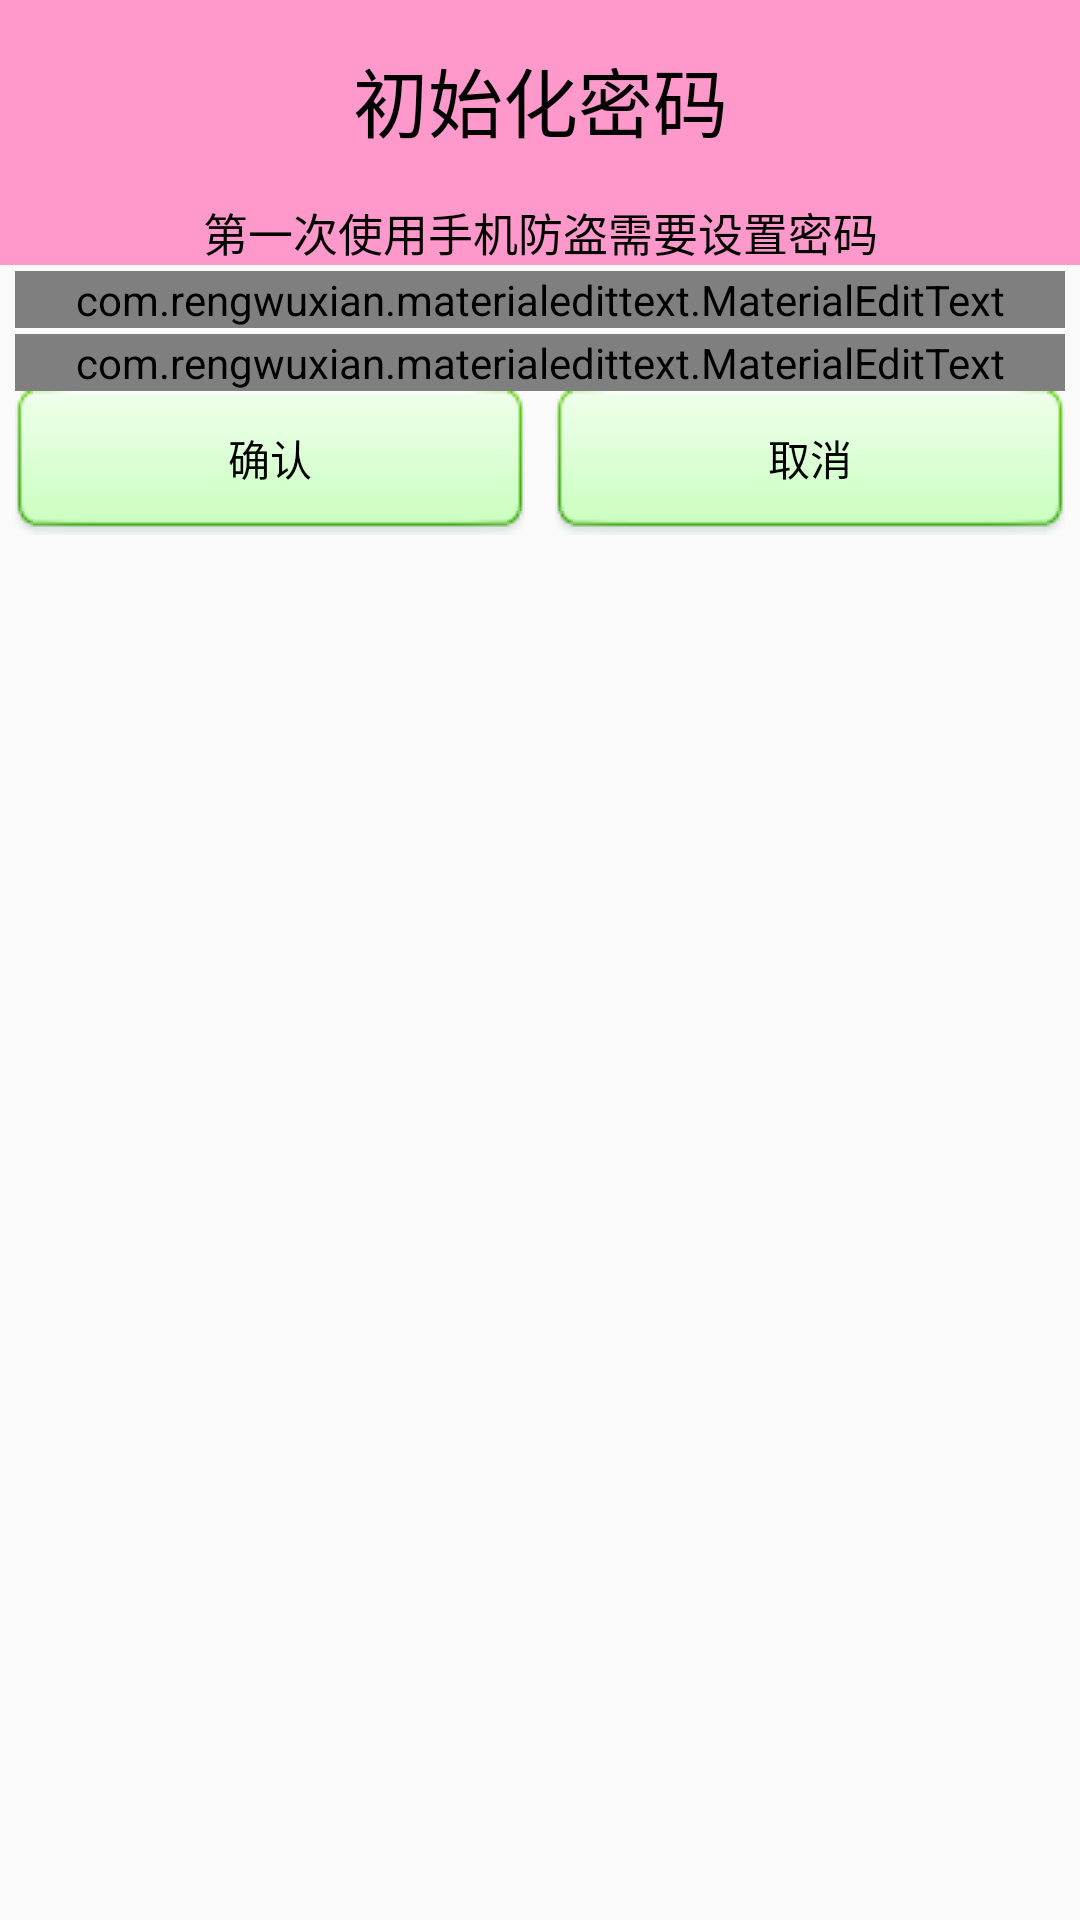

The Android layout XML behind this screen, and the referenced resources:
<!-- AndroidManifest.xml: application theme AppTheme -->
<!-- res/layout/init_pwd_view.xml -->
<?xml version="1.0" encoding="utf-8"?>
<LinearLayout xmlns:android="http://schemas.android.com/apk/res/android"
    android:layout_width="match_parent"
    android:layout_height="match_parent"
    xmlns:app="http://schemas.android.com/apk/res-auto"
    android:orientation="vertical">

    <TextView
        android:layout_width="match_parent"
        android:layout_height="wrap_content"
        style="@style/title"
        android:text="初始化密码"/>
    <TextView
        android:layout_width="match_parent"
        android:layout_height="wrap_content"
        style="@style/title"
        android:text="第一次使用手机防盗需要设置密码"
        android:padding="0dp"
        android:textSize="15sp"/>

    <com.rengwuxian.materialedittext.MaterialEditText
        android:id="@+id/met_init_pwd"
        android:layout_width="match_parent"
        android:layout_height="wrap_content"
        android:layout_marginLeft="5dp"
        android:layout_marginRight="5dp"
        android:layout_marginTop="2dp"
        android:layout_marginBottom="0dp"
        app:met_maxCharacters="16"
        android:singleLine="true"
        android:textSize="20sp"
        android:hint="初始化密码"
        android:inputType="textPassword"
        app:met_helperTextAlwaysShown="false"
        app:met_bottomTextSize="17sp"
        android:focusableInTouchMode="true"
        app:met_clearButton="true"/>

    <com.rengwuxian.materialedittext.MaterialEditText
        android:id="@+id/met_confirm_pwd"
        android:layout_width="match_parent"
        android:layout_height="wrap_content"
        android:layout_marginLeft="5dp"
        android:layout_marginRight="5dp"
        android:layout_marginTop="2dp"
        android:layout_marginBottom="0dp"
        app:met_maxCharacters="16"
        android:singleLine="true"
        android:textSize="20sp"
        android:hint="确认密码"
        android:inputType="textPassword"
        app:met_helperTextAlwaysShown="false"
        app:met_bottomTextSize="17sp"
        android:focusableInTouchMode="true"
        app:met_clearButton="true"/>
    <LinearLayout
        android:layout_width="match_parent"
        android:layout_height="wrap_content"
        android:orientation="horizontal">

        <Button
            android:id="@+id/bt_submit"
            android:layout_width="0dp"
            android:layout_weight="1"
            android:layout_height="wrap_content"
            android:background="@drawable/selector_number_btn_bg"
            android:layout_marginLeft="5dp"
            android:layout_marginRight="5dp"
            android:layout_marginBottom="5dp"
            android:text="确认"
            android:textColor="#000"/>

        <Button
            android:id="@+id/bt_cancel"
            android:layout_width="0dp"
            android:layout_weight="1"
            android:layout_height="wrap_content"
            android:background="@drawable/selector_number_btn_bg"
            android:layout_marginLeft="5dp"
            android:layout_marginRight="5dp"
            android:layout_marginBottom="5dp"
            android:text="取消"
            android:textColor="#000"/>
    </LinearLayout>

</LinearLayout>
<!-- resources referenced by this layout -->
<resources>
  <!-- drawable selector_number_btn_bg (drawable) -->
  <?xml version="1.0" encoding="utf-8"?>
  <selector xmlns:android="http://schemas.android.com/apk/res/android">
  
      <item android:drawable="@drawable/btn_green_pressed" android:state_pressed="true">
          <shape>
              <solid android:color="#FFFAFA"/>
              <corners android:topLeftRadius="10dip"
                  android:topRightRadius="10dip"
                  android:bottomRightRadius="10dip"
                  android:bottomLeftRadius="10dip" />
  
              <stroke android:width="1dip"
                  android:color="#000" />
              
              <size android:width="15dip"
                  android:height="15dip" />
          </shape>
      </item>
      <item android:drawable="@drawable/btn_green_normal">
          <shape>
              <solid android:color="#FFFAFA"/>
              <corners android:topLeftRadius="10dip"
                  android:topRightRadius="10dip"
                  android:bottomRightRadius="10dip"
                  android:bottomLeftRadius="10dip" />
  
              <stroke android:width="1dip"
                  android:color="#000" />
              
              <size android:width="15dip"
                  android:height="15dip" />
          </shape>
      </item>
  
  </selector>
  <style name="title">
          
          <item name="android:padding">15dp</item>
          <item name="android:textColor">#000</item>
          <item name="android:gravity">center</item>
          <item name="android:background">#FF99CC</item>
          <item name="android:textSize">25sp</item>
          <item name="background">@android:color/holo_blue_bright</item>
          <item name="android:fitsSystemWindows">true</item>
      </style>
  <style name="AppTheme" parent="Theme.AppCompat.Light.DarkActionBar">
          
          <item name="colorPrimary">@color/colorPrimary</item>
          <item name="colorPrimaryDark">@color/colorPrimaryDark</item>
          <item name="colorAccent">@color/colorAccent</item>
          <item name="windowNoTitle">true</item>
      </style>
  <color name="colorPrimary">#6200EE</color>
  <color name="colorPrimaryDark">#3700B3</color>
  <color name="colorAccent">#03DAC5</color>
</resources>
